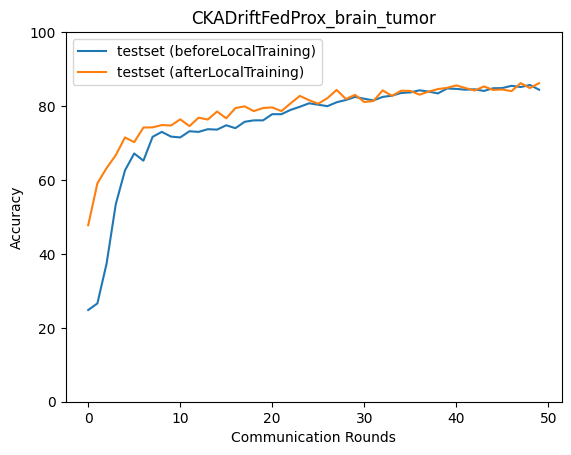

Values plotted in this chart, from the file beside it:
epoch, accuracy_test_before, macro_f1_test_before, macro_precision_test_before, macro_recall_test_before, accuracy_test_after, macro_f1_test_after, macro_precision_test_after, macro_recall_test_after
0, 24.82, 10.3, 9.982, 25.17, 47.75, 45.77, 48.26, 47.7
1, 26.6, 13.9, 21.94, 26.39, 59.1, 58.03, 60.59, 59.17
2, 37.4, 25.84, 45.97, 37.29, 63.22, 62.99, 63.07, 63.27
3, 53.48, 52.19, 58.75, 53.54, 66.72, 66.15, 66.65, 66.76
4, 62.6, 60.42, 63.06, 62.68, 71.51, 71.21, 71.56, 71.57
5, 67.17, 66.75, 67.3, 67.25, 70.23, 70.26, 72.32, 70.26
6, 65.22, 64.13, 69.62, 65.27, 74.18, 74, 74.04, 74.25
7, 71.68, 71.68, 72.09, 71.74, 74.23, 74.19, 74.29, 74.25
8, 73.01, 72.78, 72.85, 73.09, 74.85, 74.82, 75.06, 74.9
9, 71.73, 71.54, 73.31, 71.8, 74.74, 74.66, 75.46, 74.81
10, 71.51, 71.35, 71.6, 71.59, 76.41, 76.26, 76.43, 76.47
11, 73.18, 73.06, 74.07, 73.24, 74.57, 74.44, 74.63, 74.64
12, 73.01, 72.83, 73.92, 73.09, 76.85, 76.82, 76.77, 76.9
13, 73.73, 73.53, 74.54, 73.8, 76.35, 76.48, 76.69, 76.36
14, 73.62, 73.77, 74.71, 73.69, 78.52, 78.46, 78.58, 78.56
15, 74.79, 74.53, 74.74, 74.87, 76.68, 76.64, 76.94, 76.72
16, 74.01, 73.67, 75.92, 74.08, 79.47, 79.41, 79.68, 79.52
17, 75.74, 75.48, 77.22, 75.8, 79.91, 79.76, 79.74, 79.96
18, 76.13, 75.84, 76.94, 76.19, 78.63, 78.47, 78.49, 78.67
19, 76.13, 76.09, 76.85, 76.19, 79.47, 79.27, 79.42, 79.53
20, 77.8, 77.74, 77.73, 77.85, 79.63, 79.58, 79.61, 79.68
21, 77.8, 77.65, 77.8, 77.85, 78.63, 78.63, 78.63, 78.66
22, 78.96, 79.04, 79.58, 79, 80.75, 80.68, 80.61, 80.79
23, 79.8, 79.83, 79.97, 79.84, 82.75, 82.68, 82.93, 82.79
24, 80.75, 80.72, 81.16, 80.79, 81.58, 81.41, 81.39, 81.64
25, 80.36, 80.41, 81.1, 80.39, 80.63, 80.57, 80.54, 80.68
26, 79.97, 79.86, 79.93, 80.02, 82.14, 82.02, 81.98, 82.18
27, 81.02, 81.05, 81.14, 81.06, 84.36, 84.41, 84.52, 84.38
28, 81.64, 81.72, 82.42, 81.66, 81.91, 81.9, 81.88, 81.95
29, 82.47, 82.5, 82.52, 82.51, 83.03, 82.93, 82.93, 83.08
30, 81.97, 81.95, 82.31, 82.01, 81.08, 81.11, 81.17, 81.09
31, 81.52, 81.64, 81.87, 81.54, 81.36, 81, 81.18, 81.41
32, 82.47, 82.45, 82.71, 82.51, 84.25, 84.29, 84.43, 84.28
33, 82.8, 82.85, 83.23, 82.83, 82.75, 82.86, 83.02, 82.77
34, 83.53, 83.68, 84.18, 83.54, 84.14, 84.12, 84.08, 84.18
35, 83.7, 83.81, 84.71, 83.71, 84.08, 84.18, 84.3, 84.1
36, 84.25, 84.39, 84.76, 84.27, 83.08, 83.16, 83.31, 83.11
37, 83.92, 84.14, 85.35, 83.93, 83.92, 84.1, 84.53, 83.92
38, 83.42, 83.66, 84.81, 83.41, 84.59, 84.63, 84.82, 84.6
39, 84.75, 84.84, 85.65, 84.77, 84.92, 84.86, 84.84, 84.95
40, 84.64, 84.72, 85.11, 84.66, 85.59, 85.57, 85.6, 85.61
41, 84.42, 84.52, 85.12, 84.43, 84.86, 84.82, 84.81, 84.89
42, 84.53, 84.55, 84.86, 84.55, 84.2, 84.25, 84.36, 84.21
43, 84.08, 84.25, 84.84, 84.09, 85.31, 85.36, 85.41, 85.32
44, 84.81, 84.91, 85.41, 84.83, 84.36, 84.34, 84.32, 84.39
45, 84.86, 84.98, 85.57, 84.88, 84.47, 84.5, 84.61, 84.5
46, 85.48, 85.52, 86, 85.5, 84.03, 84.06, 84.1, 84.06
47, 85.14, 85.26, 85.95, 85.15, 86.2, 86.17, 86.16, 86.23
48, 85.7, 85.75, 86.09, 85.72, 84.86, 84.89, 84.97, 84.87
49, 84.42, 84.55, 85.1, 84.43, 86.2, 86.2, 86.21, 86.22
